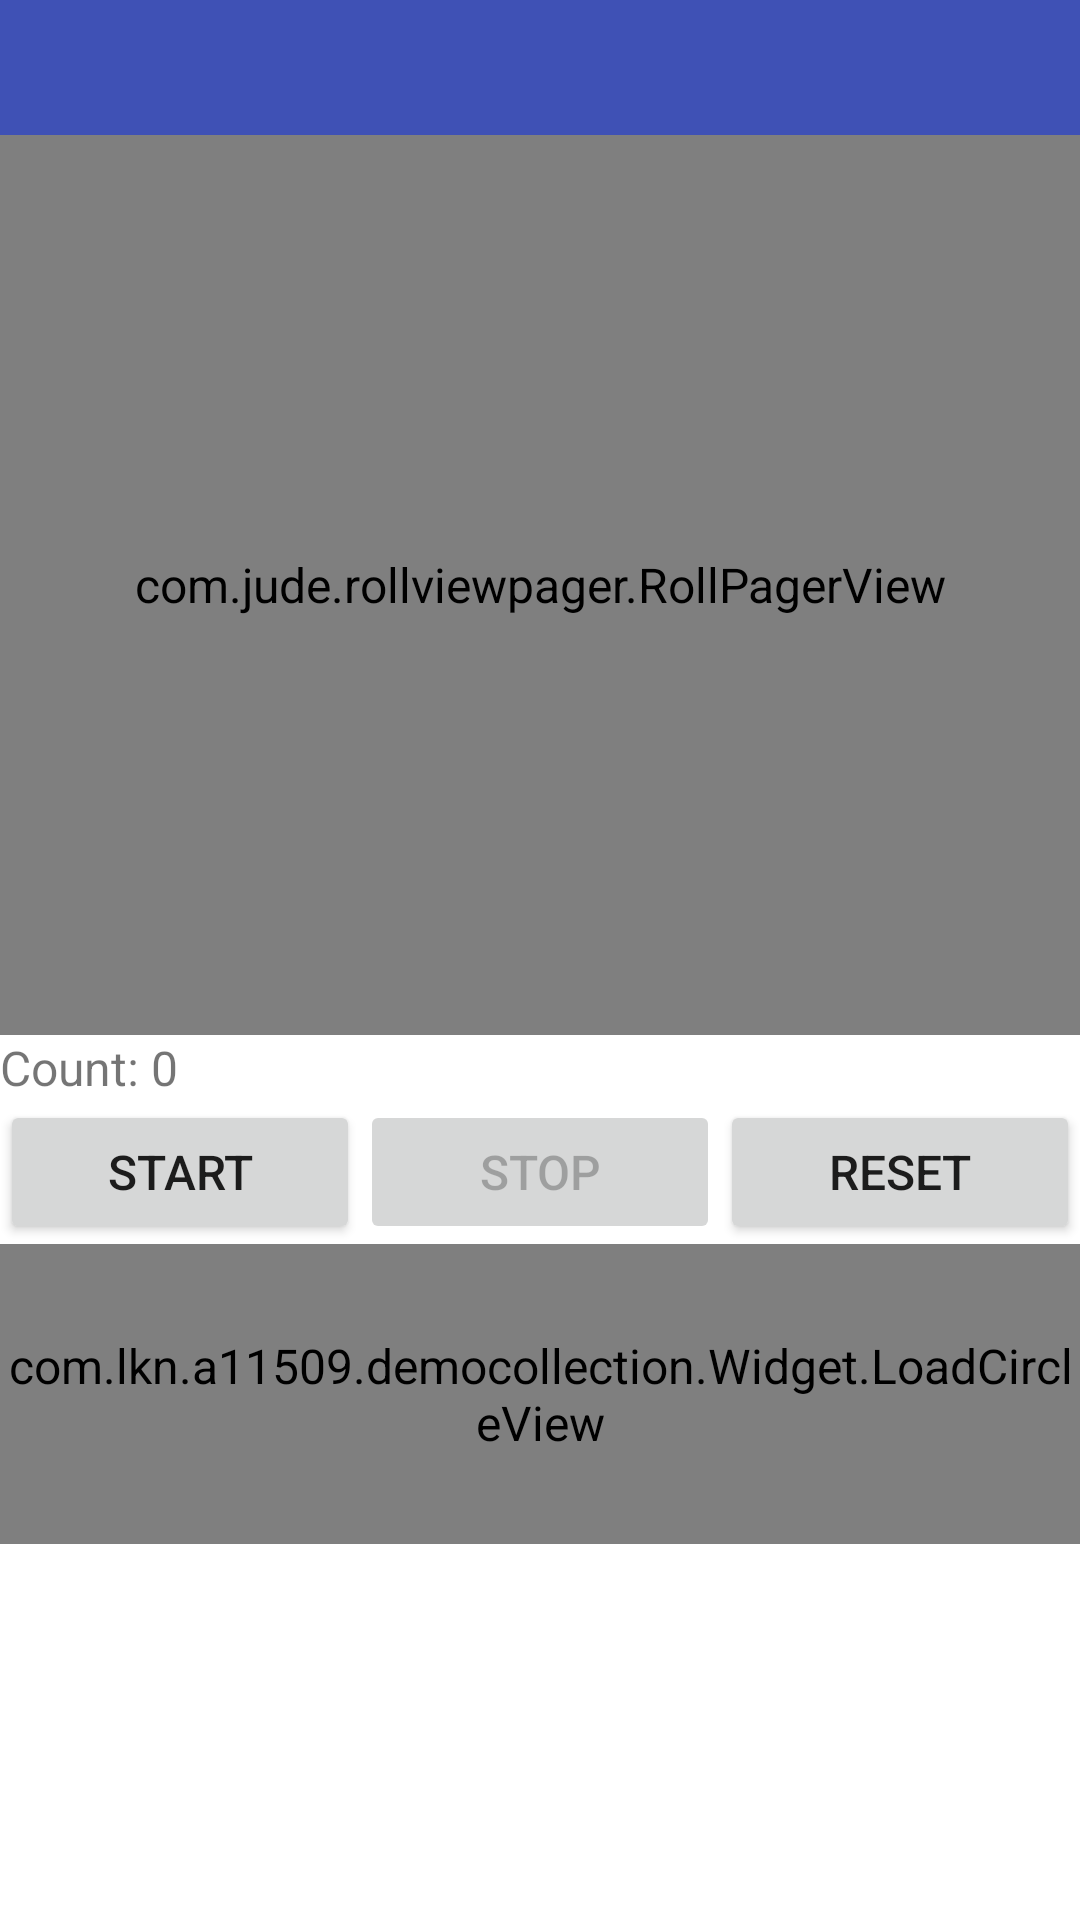

Here is an Android app screen rendered from its layout file. Give the layout XML and the strings, colors and styles it references.
<!-- AndroidManifest.xml: activity theme Theme.MaterialDesign -->
<!-- res/layout/activity_refresh_counter.xml -->
<?xml version="1.0" encoding="utf-8"?>
<LinearLayout xmlns:android="http://schemas.android.com/apk/res/android"
    xmlns:app ="http://schemas.android.com/apk/res-auto"
    android:layout_width="fill_parent"
    android:layout_height="fill_parent"
    android:orientation="vertical">

    <include layout="@layout/widget_toolbar" />
    <com.jude.rollviewpager.RollPagerView
        android:id="@+id/view_pager"
        android:layout_width="match_parent"
        android:layout_height="300dp"
        app:rollviewpager_play_delay="3000"/>
    <TextView
        android:id="@+id/counter"
        android:layout_width="fill_parent"
        android:layout_height="wrap_content"
        android:text="Count: 0" />

    <LinearLayout
        android:layout_width="fill_parent"
        android:layout_height="wrap_content"
        android:orientation="horizontal">

        <Button
            android:id="@+id/Button01"
            android:layout_width="fill_parent"
            android:layout_height="wrap_content"
            android:layout_weight="1.0"
            android:text="start" />

        <Button
            android:id="@+id/Button02"
            android:layout_width="fill_parent"
            android:layout_height="wrap_content"
            android:layout_weight="1.0"
            android:enabled="false"
            android:text="stop" />

        <Button
            android:id="@+id/Button03"
            android:layout_width="fill_parent"
            android:layout_height="wrap_content"
            android:layout_weight="1.0"
            android:text="reset" />
    </LinearLayout>
    
    <com.lkn.a11509.democollection.Widget.LoadCircleView
        android:layout_width="wrap_content"
        android:layout_height="100dp"
        app:circle_radius="10"
        app:duration="800"/>

    <ImageView
        android:layout_gravity="center_horizontal"
        android:scaleType="center"
        android:id="@+id/red_pic"
        android:layout_width="180dp"
        android:layout_height="180dp"
        android:src="@mipmap/red"/>
</LinearLayout>
<!-- res/layout/widget_toolbar.xml (included above) -->
<?xml version="1.0" encoding="utf-8"?>
<android.support.v7.widget.Toolbar xmlns:android="http://schemas.android.com/apk/res/android"
    android:id="@+id/toolbar"
    style="@style/ToolBarStyle">

    <TextView
        android:id="@+id/toolbar_title"
        android:layout_width="wrap_content"
        android:layout_height="wrap_content"
        android:layout_gravity="center"
        android:ellipsize="end"
        android:maxLines="1"
        android:textColor="@android:color/white"
        android:textSize="20sp" />
</android.support.v7.widget.Toolbar>
<!-- resources referenced by this layout -->
<resources>
  <style name="ToolBarStyle">
          <item name="android:layout_width">match_parent</item>
          <item name="android:layout_height">45dp</item>
          <item name="android:windowTranslucentStatus">true</item>
          <item name="android:minHeight">45dp</item>
          <item name="android:background">?attr/colorPrimary</item>
          <item name="android:theme">@style/PopWindowStyle</item>
      </style>
  <style name="Theme.MaterialDesign" parent="Theme.AppCompat.Light.NoActionBar">
          <item name="colorPrimary">@color/colorPrimary</item>
          <item name="colorPrimaryDark">@color/colorPrimaryDark</item>
          <item name="colorAccent">@color/colorPrimary</item>
          <item name="android:textSize">16sp</item>
          <item name="android:windowBackground">@android:color/white</item>
      </style>
  <style name="PopWindowStyle" parent="@style/ThemeOverlay.AppCompat.Dark.ActionBar">
          <item name="android:colorBackground">#4f4f4f</item>
          <item name="android:textColorPrimary">#ffffff</item>
          <item name="actionOverflowMenuStyle">@style/OverflowMenuStyle</item>
          <item name="android:dropDownListViewStyle">@style/dropDownStyle</item>
          <item name="dropDownListViewStyle">@style/dropDownStyle</item>
      </style>
  <color name="colorPrimary">#3F51B5</color>
  <color name="colorPrimaryDark">#303F9F</color>
  <style name="OverflowMenuStyle" parent="Widget.AppCompat.Light.PopupMenu.Overflow">
          <item name="overlapAnchor">false</item>
          <item name="android:dropDownVerticalOffset">0dp</item>
      </style>
  <style name="dropDownStyle" parent="android:style/Widget.Holo.ListView.DropDown">
          
          <item name="android:divider">#908d8d8d</item>
          <item name="android:dividerHeight">0.5dp</item>
      </style>
</resources>
